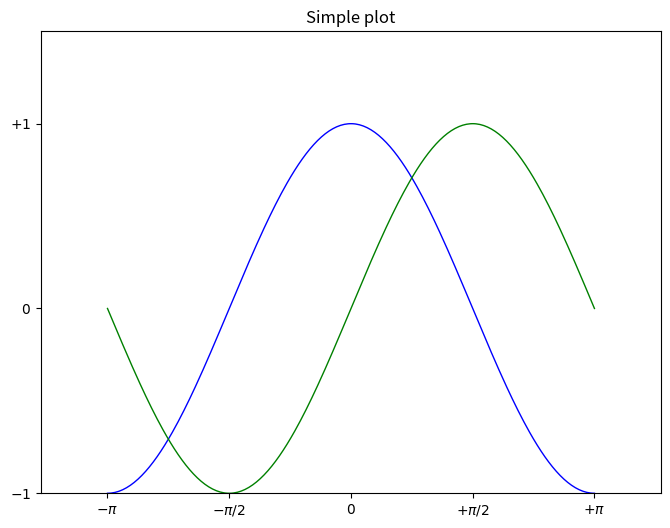

Write the Python code that produced this figure.
#-*-coding:utf-8-*- 
__author__ = 'liuqin212173'
from pylab import *

# 导入 matplotlib 的所有内容（nympy 可以用 np 这个名字来使用）
from pylab import *

# 创建一个 8 * 6 点（point）的图，并设置分辨率为 80
figure(figsize=(8,6), dpi=80)

# 创建一个新的 1 * 1 的子图，接下来的图样绘制在其中的第 1 块（也是唯一的一块）
subplot(1,1,1)

X = np.linspace(-np.pi, np.pi, 256,endpoint=True)
C,S = np.cos(X), np.sin(X)

# 绘制余弦曲线，使用蓝色的、连续的、宽度为 1 （像素）的线条
plot(X, C, color="blue", linewidth=1.0, linestyle="-")

# 绘制正弦曲线，使用绿色的、连续的、宽度为 1 （像素）的线条
plot(X, S, color="green", linewidth=1.0, linestyle="-")

# 设置横轴的上下限
xlim(-4.0,4.0)

# 设置横轴记号
# xticks(np.linspace(-4,4,9,endpoint=True))

xticks([-np.pi, -np.pi/2, 0, np.pi/2, np.pi],
       [r'$-\pi$', r'$-\pi/2$', r'$0$', r'$+\pi/2$', r'$+\pi$'])


# 设置纵轴的上下限
ylim(-1.0,1.5)

# 设置纵轴记号
# yticks(np.linspace(-1,1,5,endpoint=True))
yticks([-1, 0, +1],
       [r'$-1$', r'$0$', r'$+1$'])

# 以分辨率 72 来保存图片
# savefig("exercice_2.png",dpi=72)

# 在屏幕上显示
plt.title('Simple plot')
# x = np.arange(1, 5)
# plt.plot(x, x*1.5, label='Normal')
# plt.plot(x, x*3.0, label='Fast')
# plt.legend()
'''
我们在图的左上角添加一个图例。为此，我们只需要在 plot 函数里以「键 - 值」的形式增加一个参数。
plot(X, C, color="blue", linewidth=2.5, linestyle="-", label="cosine")
plot(X, S, color="red",  linewidth=2.5, linestyle="-", label="sine")

legend(loc='upper left')
'''
show()